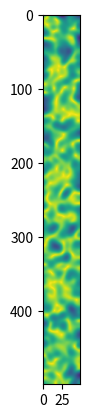

The script that saved this image:
import numpy as np
import scipy
import scipy.ndimage
import matplotlib.pyplot as plt

pauli_0 = np.array([
    [1, 0],
    [0, 1]
])

pauli_x = np.array([
    [0, 1],
    [1, 0]
])

pauli_y = np.array([
    [ 0 , -1j],
    [ 1j,  0 ]
])

pauli_z = np.array([
    [ 1,  0],
    [ 0, -1]
])

sigma_z_1 = pauli_z

sigma_z_2 = np.kron(pauli_0, pauli_z)

tau_1 = np.array([pauli_x, pauli_y])

tau_x_2 = np.kron(pauli_x, pauli_0)
tau_y_2 = np.kron(pauli_y, pauli_0)
tau_2 = np.array([tau_x_2, tau_y_2])

well_length = 500
well_width = 50
well_height = 10

# ueV, ueV, (nm, nm) ?
Delta_R = np.random.normal(0.0, 30, (well_length, well_width))
Delta_R = scipy.ndimage.gaussian_filter(Delta_R, sigma = 5)

Delta_J = np.random.normal(0.0, 30, (well_length, well_width))
Delta_J = scipy.ndimage.gaussian_filter(Delta_J, sigma = 5)

Delta = np.moveaxis([Delta_R, Delta_J], 0, -1)
#Delta = scipy.ndimage.gaussian_filter(Delta, sigma=5)
# replace with two point covariance rule?

plt.imshow(Delta[:, :, 0])
plt.show()
plt.imshow(Delta[:, :, 1])
plt.show()
plt.imshow(np.linalg.norm(Delta, axis=2))
plt.show()

g = 2 # approximate landé g factor
mu_B = 58 # approximate bohr magneton in ueV/T
B = 50 # approximate magnetic flux density in mT
E_B = g * mu_B * B

f_B = 10 # MHz
timestep = 0.000002 # ?
h = 0 # TODO
h_bar = 0 # TODO
J_to_eV = 0 # TODO

Delta_E_B = 0.041 # ueV ~= 10 MHz?

def hamiltonian(Delta, E_B):
    n_hat_Delta = Delta / np.linalg.norm(Delta)
    H = (E_B / 2) * sigma_z_2 + np.tensordot(Delta, tau_2, axes=1) + np.kron((Delta_E_B / 4) * np.tensordot(n_hat_Delta, tau_1, axes=1), sigma_z_1)
    return H

vec_hamiltonian = np.vectorize(hamiltonian) # ?

H = [[hamiltonian(Delta[x,y], E_B) for y in range(0, well_width)] for x in range(0, well_length)]

eigvals_H, eigvecs_H = np.linalg.eigh(H)
print(eigvals_H.shape)
plt.imshow(eigvals_H[:,:,0])
plt.show()